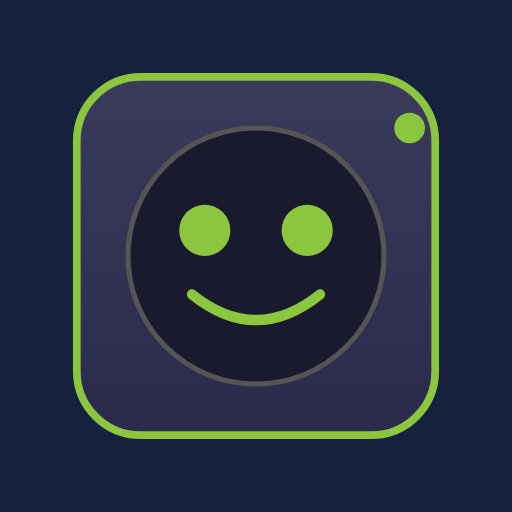
t = 0.00 s
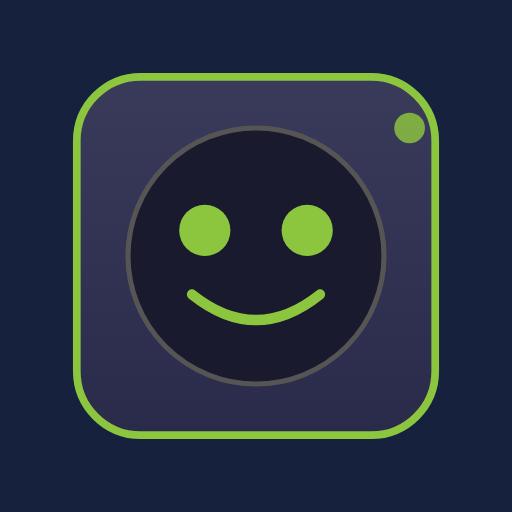
t = 0.19 s
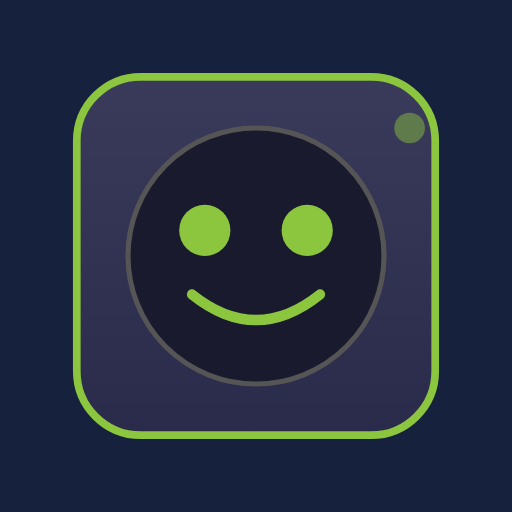
t = 0.56 s
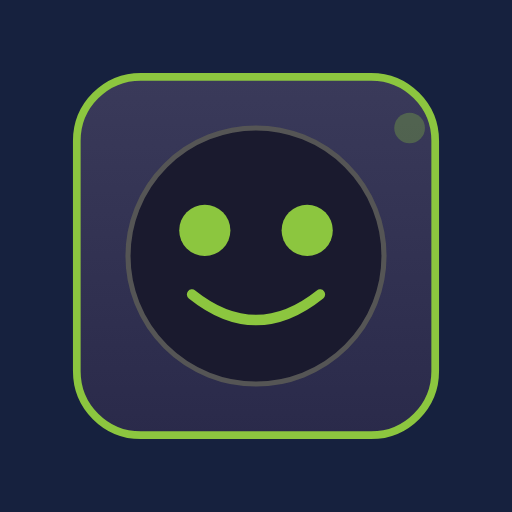
t = 0.75 s
t = 0.94 s: frame unchanged from t = 0.56 s, image omitted
t = 1.31 s: frame unchanged from t = 0.19 s, image omitted

The animated SVG that drew these frames (rendered in a browser with its animation timeline set to each time). Animation: 1 SMIL element (animate=1); one cycle of 1.50 s, repeats indefinitely.

<svg xmlns="http://www.w3.org/2000/svg" viewBox="0 0 200 200">
  <defs>
    <linearGradient id="watcherGrad" x1="0%" y1="0%" x2="0%" y2="100%">
      <stop offset="0%" style="stop-color:#3a3a5a"/>
      <stop offset="100%" style="stop-color:#2a2a4a"/>
    </linearGradient>
  </defs>

  <!-- Background -->
  <rect width="200" height="200" fill="#16213e"/>

  <!-- Watcher body -->
  <rect x="30" y="30" width="140" height="140" rx="25" fill="url(#watcherGrad)" stroke="#8CC63F" stroke-width="3"/>

  <!-- Screen area -->
  <circle cx="100" cy="100" r="50" fill="#1a1a2e" stroke="#555" stroke-width="2"/>

  <!-- Face -->
  <circle cx="80" cy="90" r="10" fill="#8CC63F"/>
  <circle cx="120" cy="90" r="10" fill="#8CC63F"/>
  <path d="M 75 115 Q 100 135 125 115" stroke="#8CC63F" stroke-width="4" fill="none" stroke-linecap="round"/>

  <!-- Connection indicator -->
  <circle cx="160" cy="50" r="6" fill="#8CC63F">
    <animate attributeName="opacity" values="1;0.3;1" dur="1.5s" repeatCount="indefinite"/>
  </circle>
</svg>
